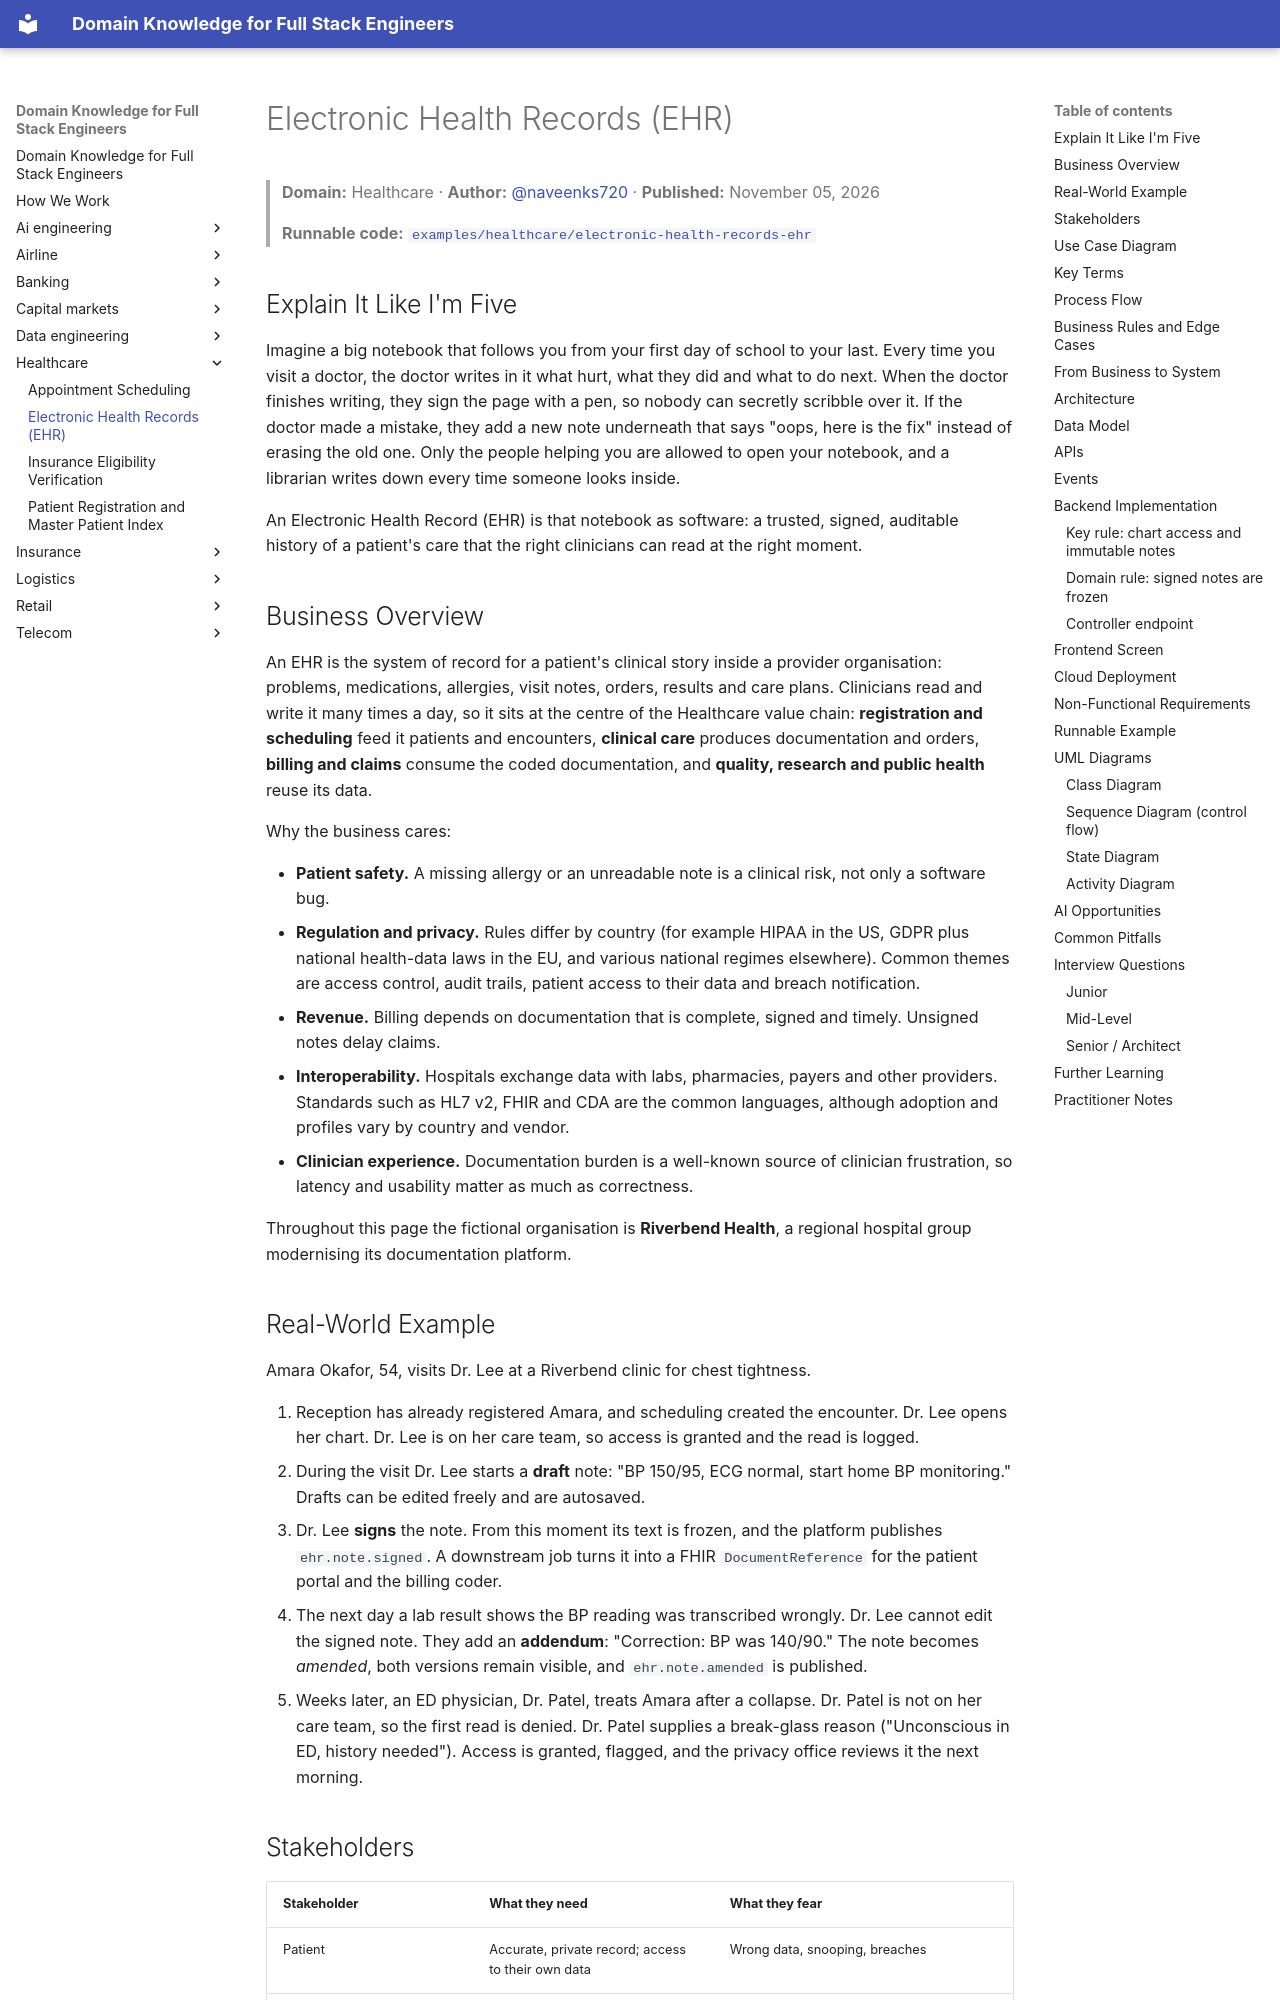

repository: dhulipalla599/domain-knowledge-engineering · page: healthcare/electronic-health-records-ehr/index.html · generator: mkdocs

---
title: "Electronic Health Records (EHR)"
domain: "Healthcare"
generated: '2026-11-05'
author: naveenks720
reviewer: dhulipalla599
example: examples/healthcare/electronic-health-records-ehr
---

# Electronic Health Records (EHR)

> **Domain:** Healthcare · **Author:** [@naveenks720](https://github.com/naveenks720) · **Published:** November 05, 2026

> **Runnable code:** [`examples/healthcare/electronic-health-records-ehr`](https://github.com/dhulipalla599/domain-knowledge-engineering/tree/main/examples/healthcare/electronic-health-records-ehr)

## Explain It Like I'm Five

Imagine a big notebook that follows you from your first day of school to your last. Every time you visit a doctor, the doctor writes in it what hurt, what they did and what to do next. When the doctor finishes writing, they sign the page with a pen, so nobody can secretly scribble over it. If the doctor made a mistake, they add a new note underneath that says "oops, here is the fix" instead of erasing the old one. Only the people helping you are allowed to open your notebook, and a librarian writes down every time someone looks inside.

An Electronic Health Record (EHR) is that notebook as software: a trusted, signed, auditable history of a patient's care that the right clinicians can read at the right moment.

## Business Overview

An EHR is the system of record for a patient's clinical story inside a provider organisation: problems, medications, allergies, visit notes, orders, results and care plans. Clinicians read and write it many times a day, so it sits at the centre of the Healthcare value chain: **registration and scheduling** feed it patients and encounters, **clinical care** produces documentation and orders, **billing and claims** consume the coded documentation, and **quality, research and public health** reuse its data.

Why the business cares:

- **Patient safety.** A missing allergy or an unreadable note is a clinical risk, not only a software bug.
- **Regulation and privacy.** Rules differ by country (for example HIPAA in the US, GDPR plus national health-data laws in the EU, and various national regimes elsewhere). Common themes are access control, audit trails, patient access to their data and breach notification.
- **Revenue.** Billing depends on documentation that is complete, signed and timely. Unsigned notes delay claims.
- **Interoperability.** Hospitals exchange data with labs, pharmacies, payers and other providers. Standards such as HL7 v2, FHIR and CDA are the common languages, although adoption and profiles vary by country and vendor.
- **Clinician experience.** Documentation burden is a well-known source of clinician frustration, so latency and usability matter as much as correctness.

Throughout this page the fictional organisation is **Riverbend Health**, a regional hospital group modernising its documentation platform.
